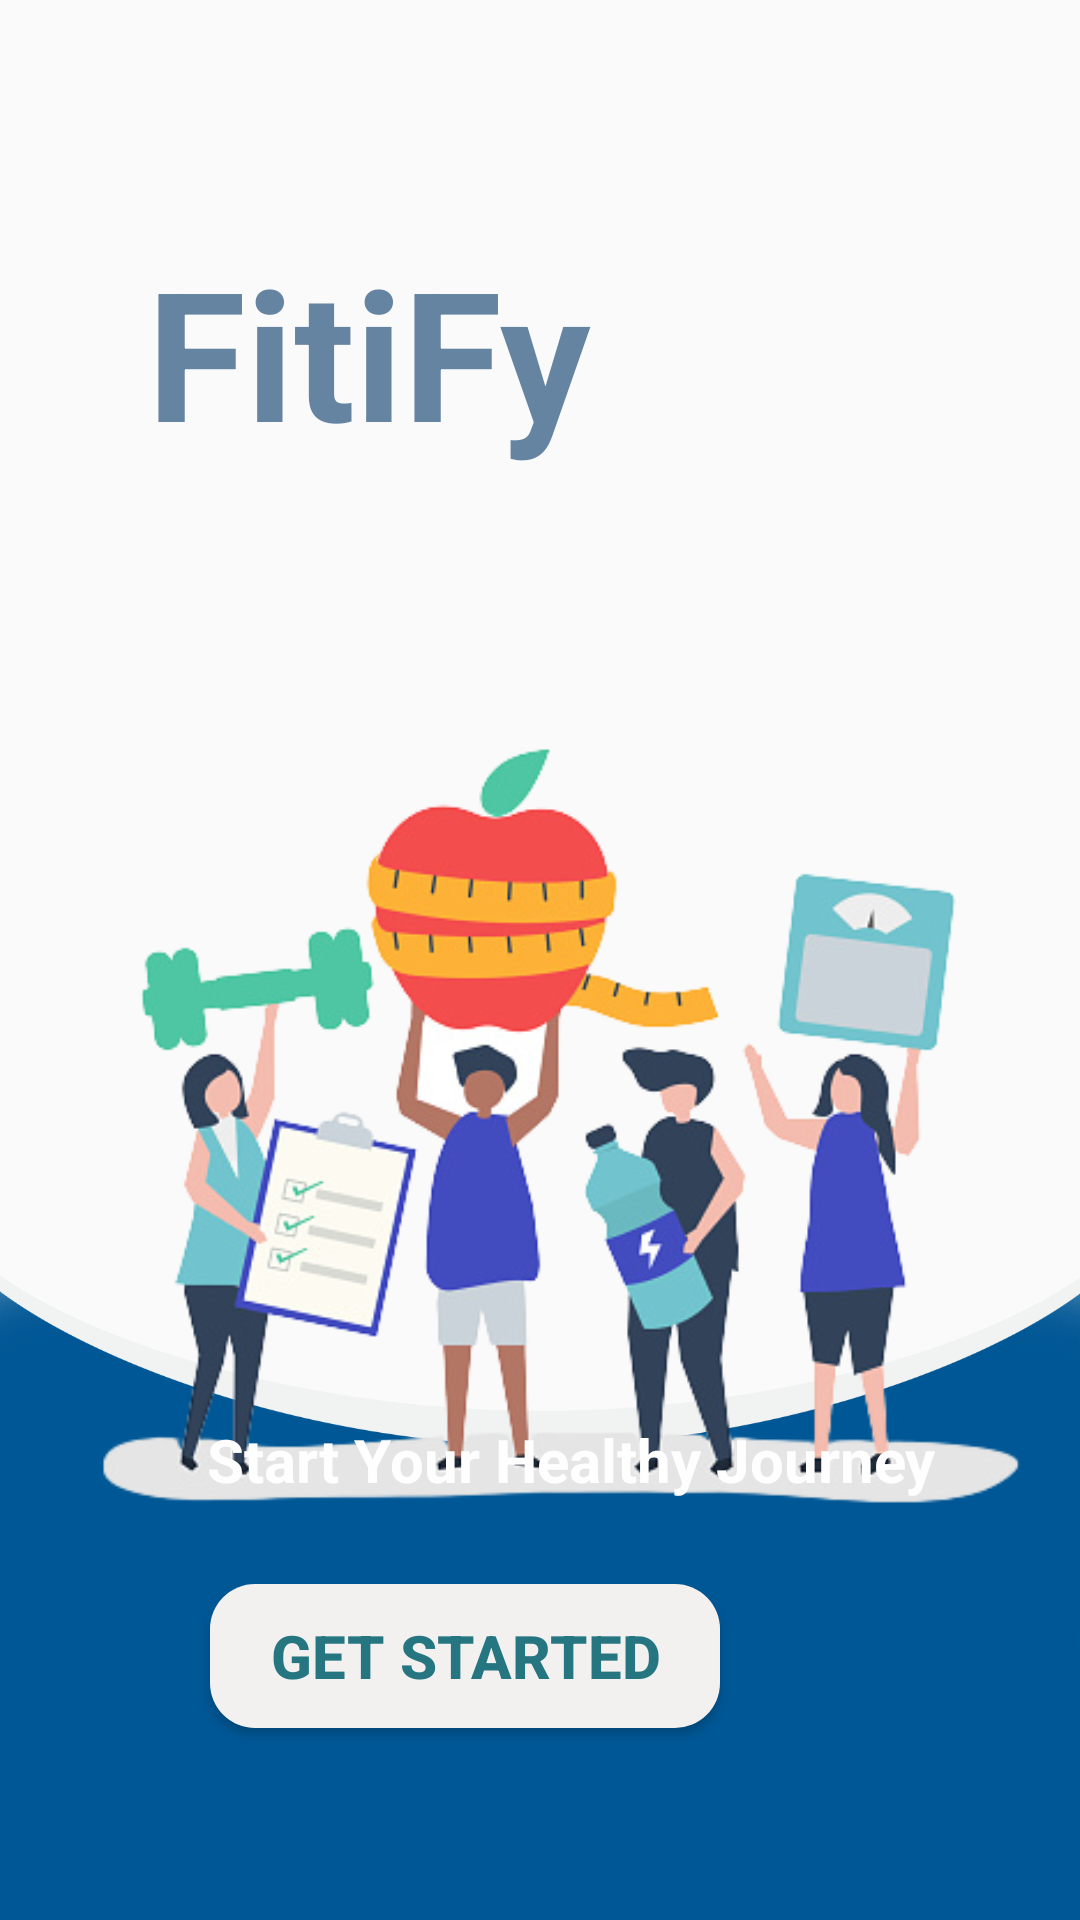

This screen was rendered from an Android layout file. Write that file and the resources it references.
<!-- AndroidManifest.xml: application theme Theme.Fitify2 -->
<!-- res/layout/activity_main.xml -->
<?xml version="1.0" encoding="utf-8"?>
<RelativeLayout xmlns:android="http://schemas.android.com/apk/res/android"
    xmlns:app="http://schemas.android.com/apk/res-auto"
    xmlns:tools="http://schemas.android.com/tools"
    android:layout_height="match_parent"
    android:layout_width="match_parent"
    tools:context=".MainActivity">

    <ImageView
        android:id="@+id/imageView3"
        android:layout_width="389dp"
        android:layout_height="400dp"
        android:layout_alignParentStart="true"
        android:layout_alignParentTop="true"
        android:layout_alignParentEnd="true"
        android:layout_alignParentBottom="true"
        android:layout_centerHorizontal="true"
        android:layout_marginStart="0dp"
        android:layout_marginTop="401dp"
        android:layout_marginEnd="-3dp"
        android:layout_marginBottom="-91dp"
        app:srcCompat="@drawable/image1" />

    <ImageView
        android:id="@+id/imageView4"
        android:layout_width="408dp"
        android:layout_height="384dp"
        android:layout_alignParentStart="true"
        android:layout_alignParentTop="true"
        android:layout_alignParentEnd="true"
        android:layout_centerInParent="true"
        android:layout_marginStart="3dp"
        android:layout_marginTop="176dp"
        android:layout_marginEnd="0dp"
        app:srcCompat="@drawable/image2" />

    <TextView
        android:id="@+id/textView"
        android:layout_width="wrap_content"
        android:layout_height="wrap_content"
        android:layout_alignParentStart="true"
        android:layout_alignParentTop="true"
        android:layout_marginStart="49dp"
        android:layout_marginTop="77dp"
        android:text="FitiFy"
        android:textColor="#C2355E85"
        android:textSize="60sp"
        android:textStyle="bold" />

    <Button
        android:id="@+id/button3"
        android:layout_width="wrap_content"
        android:layout_height="wrap_content"
        android:layout_alignParentStart="true"
        android:layout_alignParentBottom="true"
        android:layout_marginStart="70dp"
        android:layout_marginBottom="64dp"
        android:text="GET STARTED"
        android:paddingEnd="20dp"
        android:paddingStart="20dp"
        android:background="@drawable/edittext_background"
        android:textColor="#257681"
        android:textSize="20sp"
        android:textStyle="bold" />

    <TextView
        android:id="@+id/textView2"
        android:layout_width="wrap_content"
        android:layout_height="wrap_content"
        android:layout_alignParentStart="true"
        android:layout_alignParentBottom="true"
        android:layout_marginStart="69dp"
        android:layout_marginBottom="140dp"
        android:text="Start Your Healthy Journey"
        android:textColor="#FEFEFE"
        android:textSize="20sp"
        android:textStyle="bold" />

</RelativeLayout>
<!-- resources referenced by this layout -->
<resources>
  <!-- drawable edittext_background (drawable) -->
  <?xml version="1.0" encoding="utf-8"?>
  <shape xmlns:android="http://schemas.android.com/apk/res/android"
      android:shape="rectangle">
  
      <solid android:color="#f3f0f0"/>
      <corners android:radius="15dp"/>
  
  </shape>
  <!-- drawable image1: png bitmap (drawable, 46672 bytes) -->
  <!-- drawable image2: png bitmap (drawable, 118992 bytes) -->
  <style name="Theme.Fitify2" parent="Theme.AppCompat.Light.NoActionBar">
          
          <item name="colorPrimary">@color/purple_500</item>
          <item name="colorPrimaryVariant">@color/purple_700</item>
          <item name="colorOnPrimary">@color/white</item>
          
          <item name="colorSecondary">@color/teal_200</item>
          <item name="colorSecondaryVariant">@color/teal_700</item>
          <item name="colorOnSecondary">@color/black</item>
          
          <item name="android:statusBarColor">?attr/colorPrimaryVariant</item>
          
      </style>
  <!-- not gathered from this repository: default colours our renderer supplied (Android Studio template values) -->
  <color name="purple_500">#FF6200EE</color>
  <color name="purple_700">#FF3700B3</color>
  <color name="teal_200">#FF03DAC5</color>
  <color name="teal_700">#FF018786</color>
  <color name="black">#FF000000</color>
  <color name="white">#FFFFFFFF</color>
</resources>
